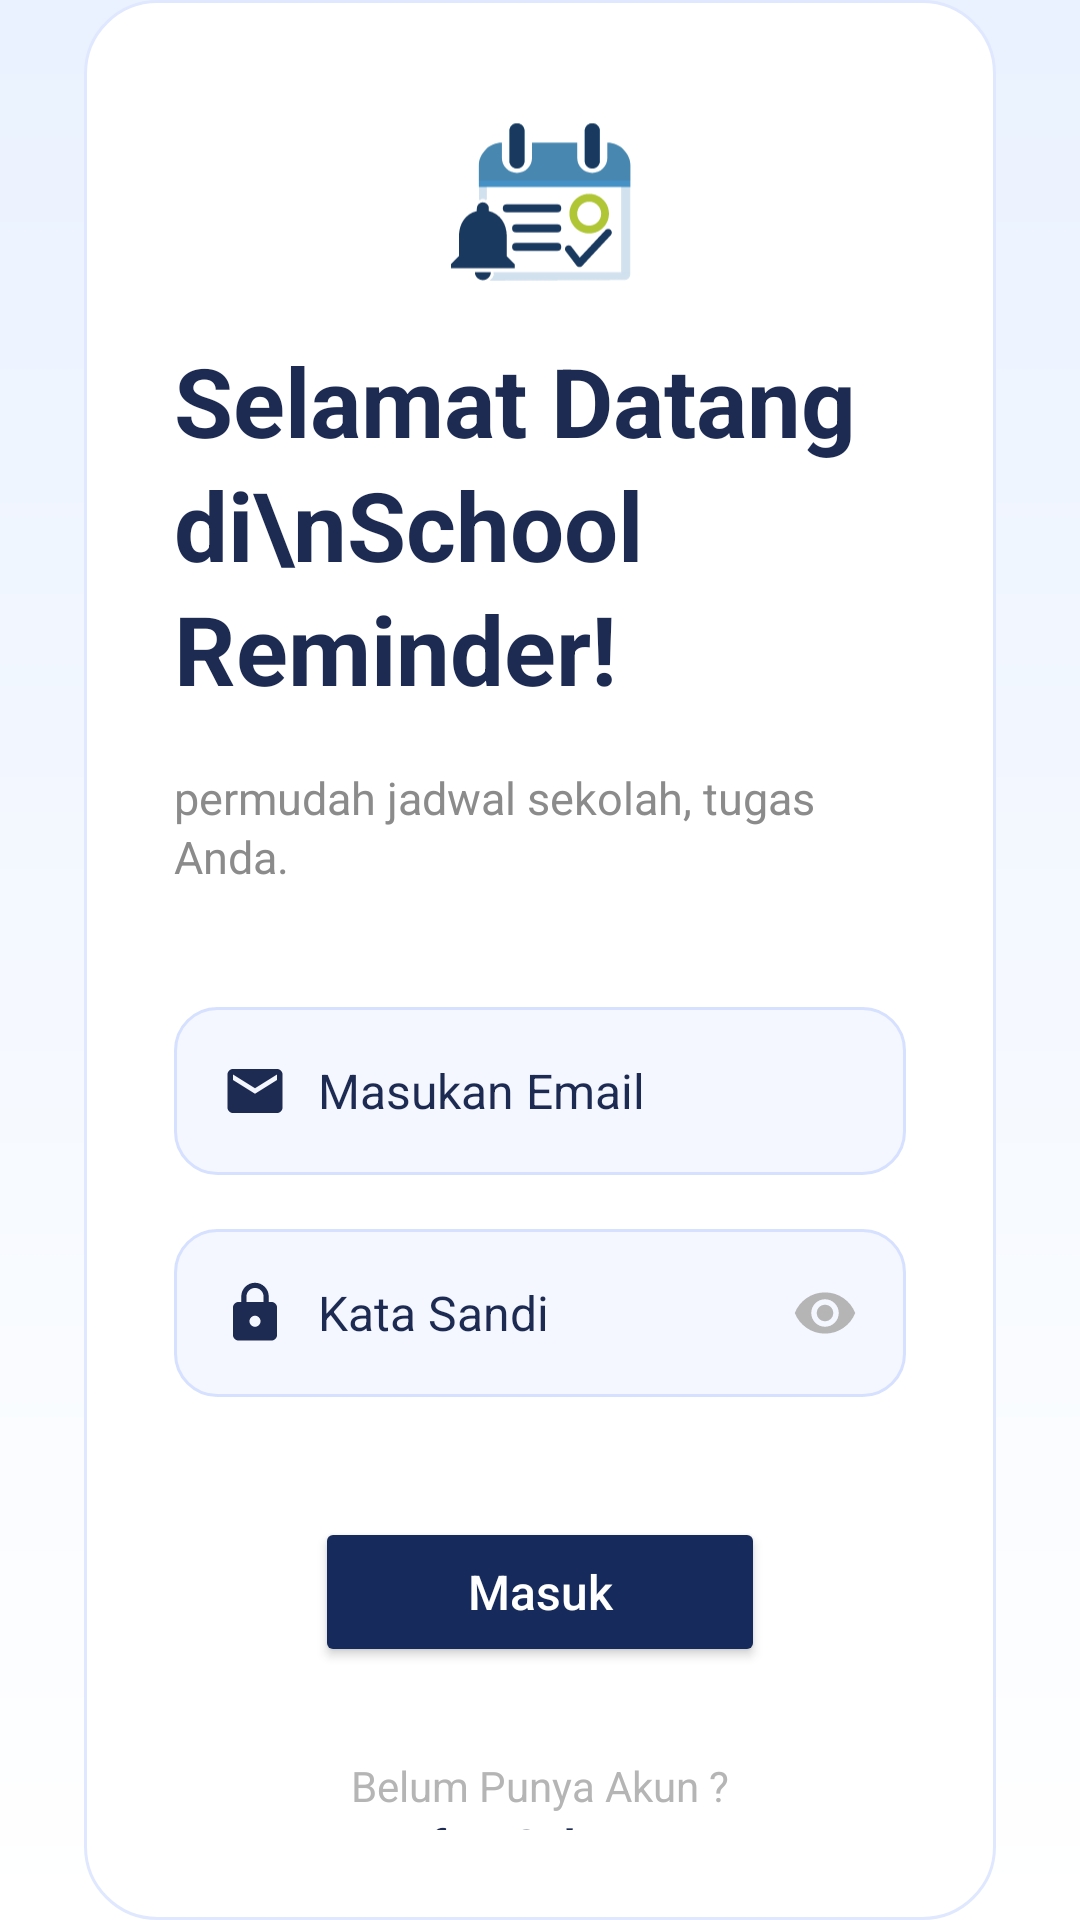

The Android layout XML behind this screen, and the referenced resources:
<!-- AndroidManifest.xml: application theme Theme.SCHOOLREMINDERR -->
<!-- res/layout/activity_login.xml -->
<?xml version="1.0" encoding="utf-8"?>
<RelativeLayout
    xmlns:android="http://schemas.android.com/apk/res/android"
    android:layout_width="match_parent"
    android:layout_height="match_parent"
    android:background="@drawable/bg_splash">

    
    <LinearLayout
        android:layout_width="match_parent"
        android:layout_height="wrap_content"
        android:layout_centerInParent="true"
        android:layout_marginHorizontal="28dp"
        android:background="@drawable/bg_login_card"
        android:orientation="vertical"
        android:padding="30dp">

        
        <ImageView
            android:layout_width="70dp"
            android:layout_height="70dp"
            android:layout_gravity="center_horizontal"
            android:src="@drawable/logo_school"/>

        
        <TextView
            android:layout_width="wrap_content"
            android:layout_height="wrap_content"
            android:text="Selamat Datang di\nSchool Reminder!"
            android:textStyle="bold"
            android:textColor="#1D2B53"
            android:textSize="32sp"
            android:layout_marginTop="12dp"
            android:lineSpacingExtra="4dp"/>

        
        <TextView
            android:layout_width="wrap_content"
            android:layout_height="wrap_content"
            android:text="permudah jadwal sekolah, tugas Anda."
            android:textColor="#8B8B8B"
            android:textSize="15sp"
            android:layout_marginTop="18dp"
            android:lineSpacingExtra="2dp"/>

        
        <LinearLayout
            android:layout_width="match_parent"
            android:layout_height="56dp"
            android:layout_marginTop="40dp"
            android:orientation="horizontal"
            android:gravity="center_vertical"
            android:paddingHorizontal="16dp"
            android:background="@drawable/bg_input">

            <ImageView
                android:layout_width="22dp"
                android:layout_height="22dp"
                android:src="@drawable/ic_email"/>

            <EditText
                android:id="@+id/etUsername"
                android:layout_width="match_parent"
                android:layout_height="wrap_content"
                android:layout_marginStart="10dp"
                android:background="@android:color/transparent"
                android:hint="Masukan Email"
                android:textColor="#1D2B53"
                android:textColorHint="#1D2B53"
                android:textSize="16sp"/>
        </LinearLayout>

        
        <LinearLayout
            android:layout_width="match_parent"
            android:layout_height="56dp"
            android:layout_marginTop="18dp"
            android:orientation="horizontal"
            android:gravity="center_vertical"
            android:paddingHorizontal="16dp"
            android:background="@drawable/bg_input">

            <ImageView
                android:layout_width="22dp"
                android:layout_height="22dp"
                android:src="@drawable/ic_lock"/>

            <EditText
                android:id="@+id/etPassword"
                android:layout_width="0dp"
                android:layout_height="wrap_content"
                android:layout_weight="1"
                android:layout_marginStart="10dp"
                android:background="@android:color/transparent"
                android:hint="Kata Sandi"
                android:textColor="#1D2B53"
                android:textColorHint="#1D2B53"
                android:textSize="16sp"
                android:inputType="textPassword"/>

            <ImageView
                android:layout_width="22dp"
                android:layout_height="22dp"
                android:src="@drawable/ic_eye"/>
        </LinearLayout>



        
        <Button
            android:id="@+id/btnLogin"
            android:layout_width="150dp"
            android:layout_height="50dp"
            android:layout_gravity="center_horizontal"
            android:layout_marginTop="40dp"
            android:text="Masuk"
            android:textAllCaps="false"
            android:textSize="16sp"
            android:textColor="#FFFFFF"
            android:backgroundTint="#162B5B"/>

        
        <TextView
            android:layout_width="wrap_content"
            android:layout_height="wrap_content"
            android:text="Belum Punya Akun ?"
            android:textColor="#B5B5B5"
            android:textSize="14sp"
            android:layout_gravity="center_horizontal"
            android:layout_marginTop="30dp"/>

        <TextView
            android:id="@+id/tvRegister"
            android:layout_width="wrap_content"
            android:layout_height="wrap_content"
            android:text="Daftar Sekarang"
            android:textStyle="bold"
            android:textColor="#1D2B53"
            android:textSize="15sp"
            android:layout_gravity="center_horizontal"/>

    </LinearLayout>

</RelativeLayout>
<!-- resources referenced by this layout -->
<resources>
  <!-- drawable bg_input (drawable) -->
  <?xml version="1.0" encoding="utf-8"?>
  <shape xmlns:android="http://schemas.android.com/apk/res/android"
      android:shape="rectangle">
      <solid android:color="#F4F7FF"/>
      <corners android:radius="14dp"/>
      <stroke android:width="1dp" android:color="#D6E0FF"/>
  </shape>
  <!-- drawable bg_login_card (drawable) -->
  <?xml version="1.0" encoding="utf-8"?>
  <shape xmlns:android="http://schemas.android.com/apk/res/android"
      android:shape="rectangle">
      <solid android:color="#FFFFFF"/>
      <corners android:radius="24dp"/>
      <stroke android:width="1dp" android:color="#E0E8FF"/>
  </shape>
  <!-- drawable bg_splash (drawable) -->
  <?xml version="1.0" encoding="utf-8"?>
  <shape xmlns:android="http://schemas.android.com/apk/res/android"
      android:shape="rectangle">
      <gradient
          android:startColor="#EAF2FF"
          android:endColor="#FFFFFF"
          android:angle="270"/>
  </shape>
  <!-- drawable ic_email (drawable) -->
  <vector xmlns:android="http://schemas.android.com/apk/res/android"
      android:width="24dp"
      android:height="24dp"
      android:viewportWidth="24"
      android:viewportHeight="24"
      android:tint="#1D2B53">
      <path android:fillColor="@android:color/white"
          android:pathData="M20,4H4C2.9,4 2,4.9 2,6v12c0,1.1 0.9,2 2,2h16c1.1,0 2,-0.9 2,-2V6C22,4.9 21.1,4 20,4zM20,8l-8,5 -8,-5V6l8,5 8,-5v2z"/>
  </vector>
  <!-- drawable ic_eye (drawable) -->
  <vector xmlns:android="http://schemas.android.com/apk/res/android"
      android:width="24dp"
      android:height="24dp"
      android:viewportWidth="24"
      android:viewportHeight="24"
      android:tint="#B5B5B5">
      <path android:fillColor="@android:color/white"
          android:pathData="M12,4.5C7,4.5 2.73,7.61 1,12c1.73,4.39 6,7.5 11,7.5s9.27,-3.11 11,-7.5c-1.73,-4.39 -6,-7.5 -11,-7.5zM12,17c-2.76,0 -5,-2.24 -5,-5s2.24,-5 5,-5 5,2.24 5,5 -2.24,5 -5,5zM12,9c-1.66,0 -3,1.34 -3,3s1.34,3 3,3 3,-1.34 3,-3 -1.34,-3 -3,-3z"/>
  </vector>
  <!-- drawable ic_lock (drawable) -->
  <vector xmlns:android="http://schemas.android.com/apk/res/android"
      android:width="24dp"
      android:height="24dp"
      android:viewportWidth="24"
      android:viewportHeight="24"
      android:tint="#1D2B53">
      <path android:fillColor="@android:color/white"
          android:pathData="M18,8h-1V6c0,-2.76 -2.24,-5 -5,-5S7,3.24 7,6v2H6c-1.1,0 -2,0.9 -2,2v10c0,1.1 0.9,2 2,2h12c1.1,0 2,-0.9 2,-2V10c0,-1.1 -0.9,-2 -2,-2zM12,17c-1.1,0 -2,-0.9 -2,-2s0.9,-2 2,-2 2,0.9 2,2 -0.9,2 -2,2zM15.1,8H8.9V6c0,-1.71 1.39,-3.1 3.1,-3.1 1.71,0 3.1,1.39 3.1,3.1v2z"/>
  </vector>
  <!-- drawable logo_school: vector/xml drawable (drawable, 6751 chars, omitted) -->
  <style name="Theme.SCHOOLREMINDERR" parent="Theme.MaterialComponents.Light.NoActionBar">
      </style>
</resources>
